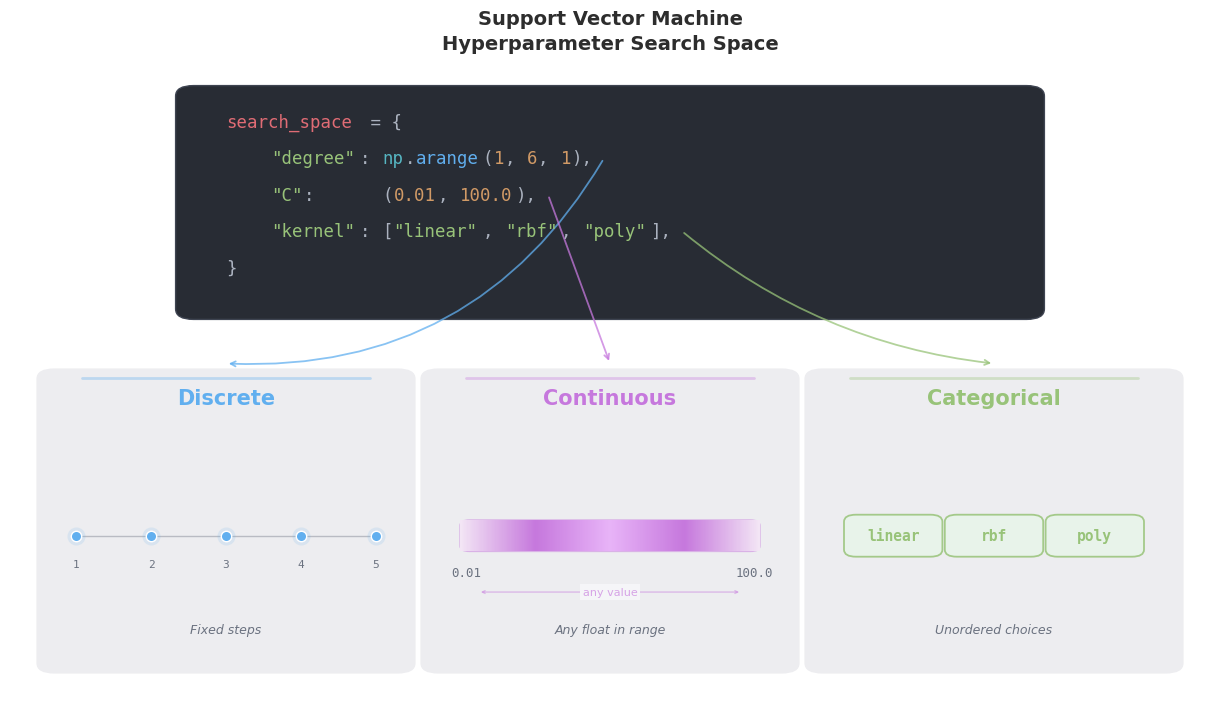

Reproduce this figure in Python. (Note: this script raises an exception after producing the figure.)
"""Generate a polished infographic showing the mixed search-space feature.

Discrete, continuous, and categorical dimensions coexisting in a single
search_space dictionary.

Output: mixed_search_spaces_diagram.png (300 DPI)
"""

import matplotlib

matplotlib.use("Agg")

import matplotlib.patches as mpatches
import matplotlib.pyplot as plt
import numpy as np
from matplotlib.colors import LinearSegmentedColormap

# ---------------------------------------------------------------------------
# Color palette (VS Code dark theme inspired)
# ---------------------------------------------------------------------------
BG_COLOR = "#FFFFFF"
CODE_BG = "#282C34"
SUBTLE_BG = "#F5F5F8"

WHITE = "#2D2D2D"
GRAY = "#6B7280"
LIGHT = "#ABB2BF"

BLUE = "#61AFEF"
GREEN = "#98C379"
ORANGE = "#D19A66"
PURPLE = "#C678DD"
RED = "#E06C75"
YELLOW = "#E5C07B"
CYAN = "#56B6C2"

MONO_FONT = "DejaVu Sans Mono"
SANS_FONT = "DejaVu Sans"

# ---------------------------------------------------------------------------
# Figure setup
# ---------------------------------------------------------------------------
fig, ax = plt.subplots(figsize=(12, 7), facecolor=BG_COLOR)
ax.set_facecolor(BG_COLOR)
ax.set_xlim(0, 1)
ax.set_ylim(0, 1)
ax.set_aspect("auto")
ax.axis("off")
fig.subplots_adjust(left=0, right=1, top=1, bottom=0)

# ---------------------------------------------------------------------------
# Title
# ---------------------------------------------------------------------------
ax.text(
    0.5,
    0.97,
    "Support Vector Machine\nHyperparameter Search Space",
    fontsize=14,
    fontweight="bold",
    fontfamily=SANS_FONT,
    color=WHITE,
    ha="center",
    va="center",
    linespacing=1.4,
    transform=ax.transAxes,
    zorder=3,
)

# ---------------------------------------------------------------------------
# Code block background
# ---------------------------------------------------------------------------
CODE_LEFT = 0.15
CODE_RIGHT = 0.85
CODE_TOP = 0.88
CODE_BOTTOM = 0.57

code_bg = mpatches.FancyBboxPatch(
    (CODE_LEFT, CODE_BOTTOM),
    CODE_RIGHT - CODE_LEFT,
    CODE_TOP - CODE_BOTTOM,
    boxstyle=mpatches.BoxStyle.Round(pad=0.012, rounding_size=0.015),
    facecolor=CODE_BG,
    edgecolor="#3E4451",
    linewidth=1.0,
    transform=ax.transAxes,
    zorder=2,
)
ax.add_patch(code_bg)

# ---------------------------------------------------------------------------
# Syntax-highlighted code rendering
# ---------------------------------------------------------------------------
CODE_FONT_SIZE = 12.5
CHAR_W = 0.0093
CODE_X0 = CODE_LEFT + 0.03
CODE_Y_TOP = CODE_TOP - 0.04
CODE_LINE_H = 0.052

# The code snippet, matching the exact original formatting:
#   search_space = {
#       "degree": np.arange(1, 6, 1),
#       "C":      (0.01, 100.0),
#       "kernel": ["linear", "rbf", "poly"],
#   }

code_lines = [
    # line 0: search_space = {
    [
        ("search_space", RED),
        (" = {", LIGHT),
    ],
    # line 1: "degree": np.arange(1, 6, 1),
    [
        ("    ", None),
        ('"degree"', GREEN),
        (":", LIGHT),
        (" ", None),
        ("np", CYAN),
        (".", LIGHT),
        ("arange", BLUE),
        ("(", LIGHT),
        ("1", ORANGE),
        (", ", LIGHT),
        ("6", ORANGE),
        (", ", LIGHT),
        ("1", ORANGE),
        ("),", LIGHT),
    ],
    # line 2: "C":      (0.01, 100.0),
    [
        ("    ", None),
        ('"C"', GREEN),
        (":", LIGHT),
        ("      ", None),
        ("(", LIGHT),
        ("0.01", ORANGE),
        (", ", LIGHT),
        ("100.0", ORANGE),
        ("),", LIGHT),
    ],
    # line 3: "kernel": ["linear", "rbf", "poly"],
    [
        ("    ", None),
        ('"kernel"', GREEN),
        (":", LIGHT),
        (" ", None),
        ("[", LIGHT),
        ('"linear"', GREEN),
        (", ", LIGHT),
        ('"rbf"', GREEN),
        (", ", LIGHT),
        ('"poly"', GREEN),
        ("],", LIGHT),
    ],
    # line 4: }
    [
        ("}", LIGHT),
    ],
]

# Render code and track horizontal extent of the "value" part for each data line.
# The value starts after the whitespace following the colon.
# We record (value_start_x, value_end_x, line_y) for lines 1, 2, 3.
value_extents = {}

for line_idx, tokens in enumerate(code_lines):
    y = CODE_Y_TOP - line_idx * CODE_LINE_H
    x = CODE_X0

    # For data lines, detect where the value part begins.
    # The value starts at the first non-whitespace token after the colon.
    past_colon = False
    value_started = False

    for text, color in tokens:
        # Track when we pass the colon
        if color == LIGHT and text.strip() == ":":
            past_colon = True

        if past_colon and color is None and not value_started:
            # This is whitespace between colon and value -- skip silently
            pass
        elif past_colon and color is not None and not value_started:
            value_started = True
            if line_idx in (1, 2, 3):
                value_extents[line_idx] = {"x_start": x, "y": y}

        if color is None:
            x += len(text) * CHAR_W
            continue

        ax.text(
            x,
            y,
            text,
            fontsize=CODE_FONT_SIZE,
            fontfamily=MONO_FONT,
            color=color,
            ha="left",
            va="center",
            transform=ax.transAxes,
            zorder=3,
        )
        x += len(text) * CHAR_W

        # Update end position for value tracking
        if line_idx in (1, 2, 3) and value_started:
            value_extents[line_idx]["x_end"] = x

# ---------------------------------------------------------------------------
# Visual zone: three sub-areas side by side below the code block
# ---------------------------------------------------------------------------
VIS_TOP = 0.48
VIS_BOTTOM = 0.06
VIS_HEIGHT = VIS_TOP - VIS_BOTTOM

COL_WIDTH = 0.30
COL_GAP = 0.02
total_w = 3 * COL_WIDTH + 2 * COL_GAP
COL_X0 = (1.0 - total_w) / 2

columns = []
for i in range(3):
    cx = COL_X0 + i * (COL_WIDTH + COL_GAP)
    columns.append((cx, VIS_BOTTOM, COL_WIDTH, VIS_HEIGHT))

LABEL_COLORS = [BLUE, PURPLE, GREEN]
LABEL_NAMES = ["Discrete", "Continuous", "Categorical"]

# Subtle background rectangles for each column
for i, (cx, cy, cw, ch) in enumerate(columns):
    bg = mpatches.FancyBboxPatch(
        (cx, cy),
        cw,
        ch,
        boxstyle=mpatches.BoxStyle.Round(pad=0.008, rounding_size=0.015),
        facecolor="#EDEDF0",
        edgecolor="none",
        alpha=1.0,
        transform=ax.transAxes,
        zorder=1,
    )
    ax.add_patch(bg)

    # Subtle accent line at top of column
    accent_pad = 0.03
    ax.plot(
        [cx + accent_pad, cx + cw - accent_pad],
        [cy + ch - 0.005, cy + ch - 0.005],
        color=LABEL_COLORS[i],
        lw=2.0,
        alpha=0.35,
        transform=ax.transAxes,
        zorder=2,
        solid_capstyle="round",
    )

    # Column label
    ax.text(
        cx + cw / 2,
        cy + ch - 0.035,
        LABEL_NAMES[i],
        fontsize=15,
        fontweight="bold",
        fontfamily=SANS_FONT,
        color=LABEL_COLORS[i],
        ha="center",
        va="center",
        transform=ax.transAxes,
        zorder=3,
    )

# ---------------------------------------------------------------------------
# Connection arrows from each code line to its visual column
# ---------------------------------------------------------------------------
ARROW_BOTTOM_Y = VIS_TOP + 0.015
arrow_targets_x = [cx + cw / 2 for (cx, cy, cw, ch) in columns]

# Each arrow originates from the end of its value expression at the
# y-height of its code line, creating a clear visual link.
line_to_col = {1: 0, 2: 1, 3: 2}  # code line index -> column index
arc_rads = [-0.3, 0.0, 0.15]  # curvature tuned per arrow path

for line_idx, col_idx in line_to_col.items():
    ext = value_extents[line_idx]
    src_x = ext["x_end"] + 0.008
    src_y = ext["y"]

    ax.annotate(
        "",
        xy=(arrow_targets_x[col_idx], ARROW_BOTTOM_Y),
        xytext=(src_x, src_y),
        arrowprops=dict(
            arrowstyle="->,head_length=0.35,head_width=0.18",
            color=LABEL_COLORS[col_idx],
            lw=1.3,
            alpha=0.75,
            connectionstyle=f"arc3,rad={arc_rads[col_idx]}",
        ),
        transform=ax.transAxes,
        zorder=2,
    )

# ---------------------------------------------------------------------------
# DISCRETE visualization (left column): dots on a number line
# ---------------------------------------------------------------------------
disc_cx, disc_cy, disc_cw, disc_ch = columns[0]
disc_center_x = disc_cx + disc_cw / 2
disc_center_y = disc_cy + disc_ch * 0.45

nl_left = disc_cx + 0.025
nl_right = disc_cx + disc_cw - 0.025
nl_y = disc_center_y

ax.plot(
    [nl_left, nl_right],
    [nl_y, nl_y],
    color=GRAY,
    lw=1.0,
    alpha=0.4,
    transform=ax.transAxes,
    zorder=3,
)

# Dot positions: 1 to 5 (5 values from np.arange(1, 6, 1))
values = list(range(1, 6))
n_vals = len(values)
for j, v in enumerate(values):
    frac = j / (n_vals - 1)
    x_pos = nl_left + frac * (nl_right - nl_left)

    # Glow behind dot
    ax.plot(
        x_pos,
        nl_y,
        "o",
        color=BLUE,
        markersize=13,
        alpha=0.15,
        markeredgecolor="none",
        transform=ax.transAxes,
        zorder=3,
    )
    # Dot itself
    ax.plot(
        x_pos,
        nl_y,
        "o",
        color=BLUE,
        markersize=7.5,
        markeredgecolor="#FFFFFF",
        markeredgewidth=1.0,
        transform=ax.transAxes,
        zorder=4,
    )

    # Label every dot
    ax.text(
        x_pos,
        nl_y - 0.04,
        str(v),
        fontsize=8,
        fontfamily=MONO_FONT,
        color=GRAY,
        ha="center",
        va="center",
        transform=ax.transAxes,
        zorder=4,
    )

# Caption below
ax.text(
    disc_center_x,
    disc_cy + 0.055,
    "Fixed steps",
    fontsize=9,
    fontfamily=SANS_FONT,
    color=GRAY,
    style="italic",
    ha="center",
    va="center",
    transform=ax.transAxes,
    zorder=3,
)

# ---------------------------------------------------------------------------
# CONTINUOUS visualization (center column): gradient bar
# ---------------------------------------------------------------------------
cont_cx, cont_cy, cont_cw, cont_ch = columns[1]
cont_center_x = cont_cx + cont_cw / 2
cont_center_y = cont_cy + cont_ch * 0.45

bar_left = cont_cx + 0.025
bar_right = cont_cx + cont_cw - 0.025
bar_h = 0.045
bar_bottom = cont_center_y - bar_h / 2

# Gradient via inset axes
inv = ax.transAxes + fig.transFigure.inverted()
p_bl = inv.transform((bar_left, bar_bottom))
p_tr = inv.transform((bar_right, bar_bottom + bar_h))

ax_grad = fig.add_axes(
    [p_bl[0], p_bl[1], p_tr[0] - p_bl[0], p_tr[1] - p_bl[1]],
    facecolor="none",
)
ax_grad.axis("off")

cmap = LinearSegmentedColormap.from_list(
    "cont_grad", ["#F3E5F5", PURPLE, "#E8B4F8", PURPLE, "#F3E5F5"]
)
gradient = np.linspace(0, 1, 256).reshape(1, -1)
ax_grad.imshow(gradient, aspect="auto", cmap=cmap, extent=[0, 1, 0, 1])

# Rounded border
grad_border = mpatches.FancyBboxPatch(
    (bar_left, bar_bottom),
    bar_right - bar_left,
    bar_h,
    boxstyle=mpatches.BoxStyle.Round(pad=0.0, rounding_size=0.008),
    facecolor="none",
    edgecolor=PURPLE,
    linewidth=1.0,
    alpha=0.5,
    transform=ax.transAxes,
    zorder=5,
)
ax.add_patch(grad_border)

# End labels
ax.text(
    bar_left + 0.005,
    bar_bottom - 0.03,
    "0.01",
    fontsize=9,
    fontfamily=MONO_FONT,
    color=GRAY,
    ha="center",
    va="center",
    transform=ax.transAxes,
    zorder=4,
)
ax.text(
    bar_right - 0.005,
    bar_bottom - 0.03,
    "100.0",
    fontsize=9,
    fontfamily=MONO_FONT,
    color=GRAY,
    ha="center",
    va="center",
    transform=ax.transAxes,
    zorder=4,
)

# Double-headed arrow with "any value" label
mid_x = (bar_left + bar_right) / 2
ax.annotate(
    "",
    xy=(bar_right - 0.015, bar_bottom - 0.058),
    xytext=(bar_left + 0.015, bar_bottom - 0.058),
    arrowprops=dict(
        arrowstyle="<->,head_length=0.2,head_width=0.1",
        color=PURPLE,
        lw=1.0,
        alpha=0.45,
    ),
    transform=ax.transAxes,
    zorder=4,
)
ax.text(
    mid_x,
    bar_bottom - 0.058,
    "any value",
    fontsize=8,
    fontfamily=SANS_FONT,
    color=PURPLE,
    alpha=0.65,
    ha="center",
    va="center",
    transform=ax.transAxes,
    zorder=5,
    bbox=dict(facecolor=SUBTLE_BG, edgecolor="none", pad=2),
)

# Caption below
ax.text(
    cont_center_x,
    cont_cy + 0.055,
    "Any float in range",
    fontsize=9,
    fontfamily=SANS_FONT,
    color=GRAY,
    style="italic",
    ha="center",
    va="center",
    transform=ax.transAxes,
    zorder=3,
)

# ---------------------------------------------------------------------------
# CATEGORICAL visualization (right column): tag chips
# ---------------------------------------------------------------------------
cat_cx, cat_cy, cat_cw, cat_ch = columns[2]
cat_center_x = cat_cx + cat_cw / 2
cat_center_y = cat_cy + cat_ch * 0.45

categories = ["linear", "rbf", "poly"]
chip_fill = "#E8F5E9"
chip_edge = GREEN
chip_w = 0.072
chip_h = 0.05
chip_gap = 0.012
total_chip_w = len(categories) * chip_w + (len(categories) - 1) * chip_gap
chip_x0 = cat_center_x - total_chip_w / 2

for j, cat_name in enumerate(categories):
    cx_chip = chip_x0 + j * (chip_w + chip_gap)
    cy_chip = cat_center_y - chip_h / 2

    chip = mpatches.FancyBboxPatch(
        (cx_chip, cy_chip),
        chip_w,
        chip_h,
        boxstyle=mpatches.BoxStyle.Round(pad=0.005, rounding_size=0.01),
        facecolor=chip_fill,
        edgecolor=chip_edge,
        linewidth=1.3,
        alpha=0.85,
        transform=ax.transAxes,
        zorder=4,
    )
    ax.add_patch(chip)

    ax.text(
        cx_chip + chip_w / 2,
        cat_center_y,
        cat_name,
        fontsize=10.5,
        fontfamily=MONO_FONT,
        fontweight="bold",
        color=GREEN,
        ha="center",
        va="center",
        transform=ax.transAxes,
        zorder=5,
    )

# Caption below
ax.text(
    cat_center_x,
    cat_cy + 0.055,
    "Unordered choices",
    fontsize=9,
    fontfamily=SANS_FONT,
    color=GRAY,
    style="italic",
    ha="center",
    va="center",
    transform=ax.transAxes,
    zorder=3,
)

# ---------------------------------------------------------------------------
# Save
# ---------------------------------------------------------------------------
out_path = (
    "/home/<user>/github-workspace/002-gfo-stack/"
    "Gradient-Free-Optimizers/mixed_search_spaces_diagram.png"
)
fig.savefig(out_path, dpi=500, facecolor=BG_COLOR, bbox_inches="tight", pad_inches=0.05)
plt.close(fig)
print(f"Saved: {out_path}")
